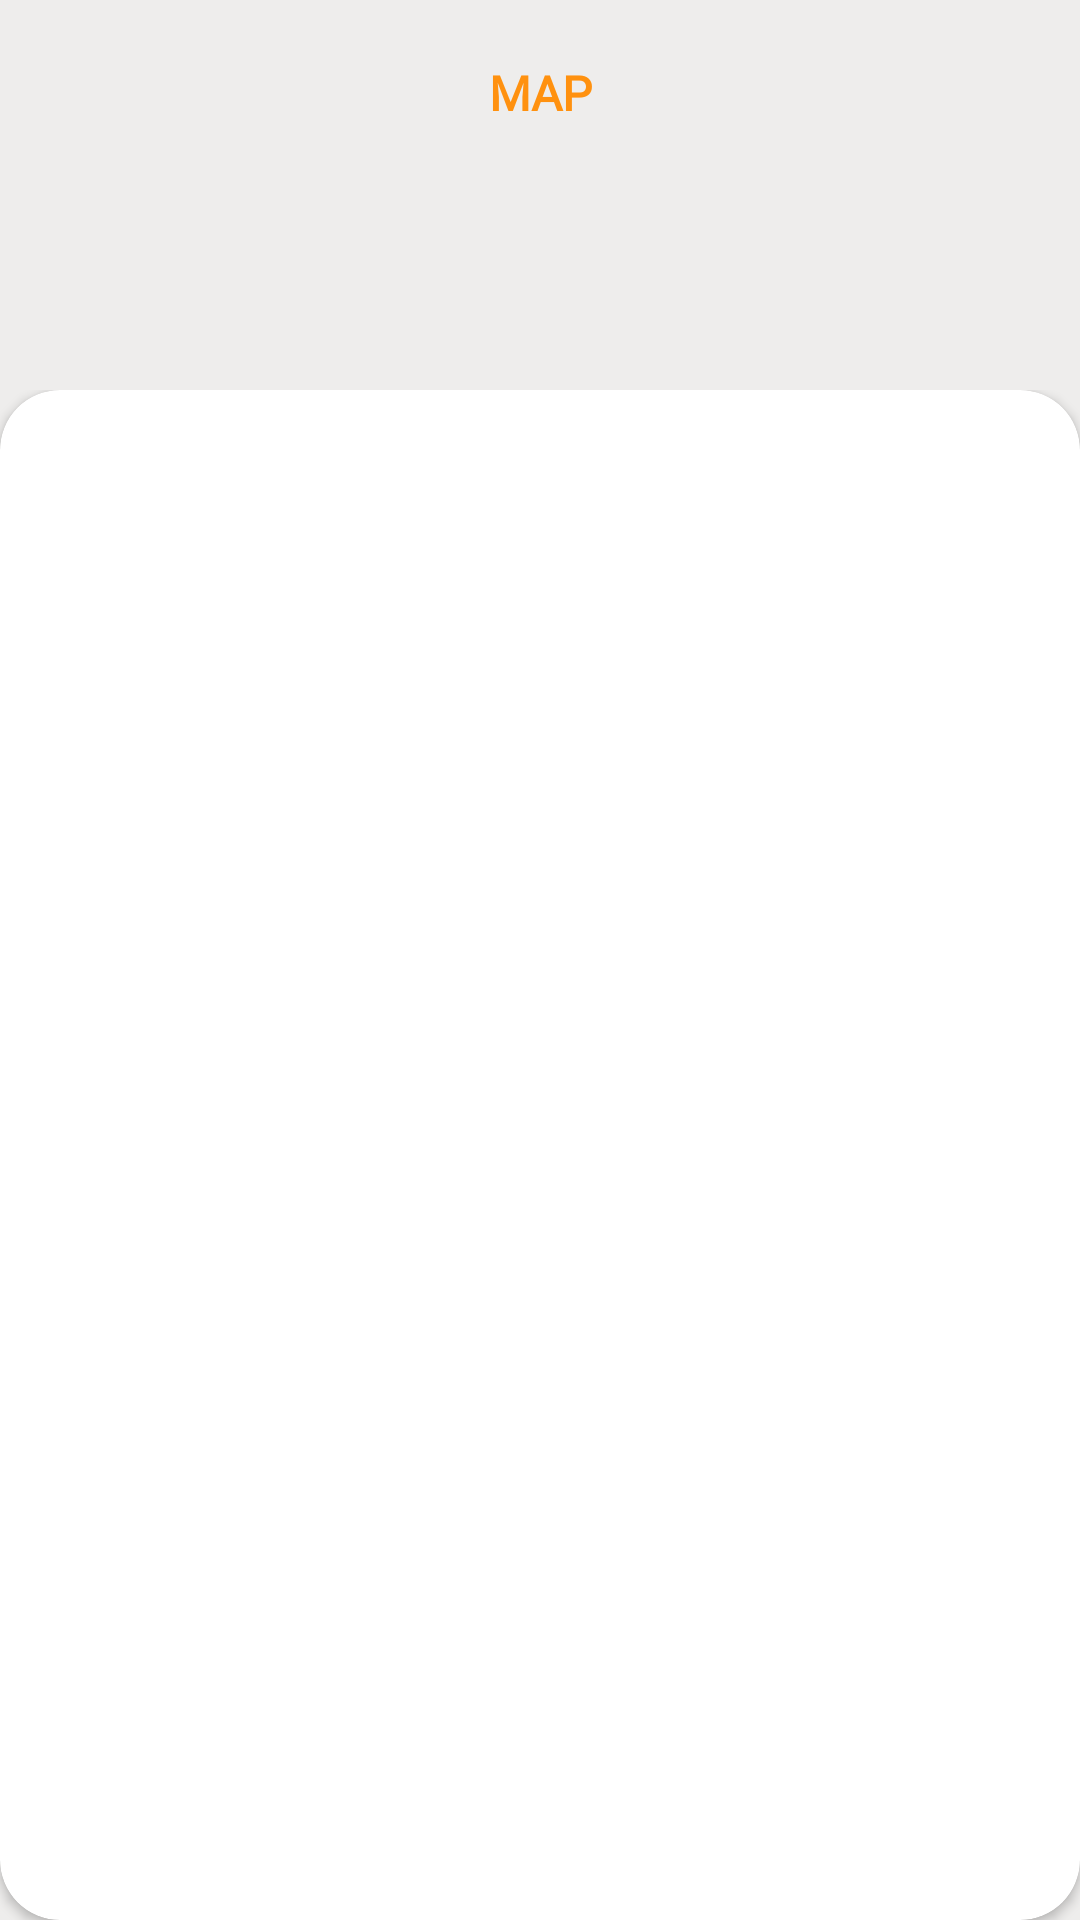

Reconstruct the res/layout file that produces this screen, plus the resources it refers to.
<!-- AndroidManifest.xml: application theme Theme.DLP -->
<!-- res/layout/frag_map.xml -->
<?xml version="1.0" encoding="utf-8"?>
<layout xmlns:android="http://schemas.android.com/apk/res/android"
    xmlns:app="http://schemas.android.com/apk/res-auto"
    xmlns:tools="http://schemas.android.com/tools">

    <androidx.constraintlayout.widget.ConstraintLayout
        android:layout_width="match_parent"
        android:layout_height="match_parent"
        android:background="#EEEDEC">

        <TextView
            android:id="@+id/title_tv"
            android:layout_width="0dp"
            android:layout_height="wrap_content"
            android:text="MAP"
            android:fontFamily="@font/app_font"
            android:layout_marginTop="20dp"
            android:textAlignment="center"
            app:layout_constraintStart_toStartOf="parent"
            app:layout_constraintEnd_toEndOf="parent"
            app:layout_constraintTop_toTopOf="parent"
            android:textColor="@color/main"
            android:textStyle="bold"
            android:textSize="16sp" />

        <androidx.recyclerview.widget.RecyclerView
            android:id="@+id/category_rv"
            android:layout_width="match_parent"
            android:layout_height="wrap_content"
            android:orientation="horizontal"
            android:layout_marginHorizontal="40dp"
            app:layout_constraintEnd_toEndOf="parent"
            app:layout_constraintStart_toStartOf="parent"
            app:layout_constraintTop_toBottomOf="@id/title_tv" />

        
        
        
        
        
        
        
        

        
        
        
        
        
        
        

        
        
        
        
        
        
        

        

        <RelativeLayout android:id="@+id/map_view_container"
            xmlns:android="http://schemas.android.com/apk/res/android"
            android:orientation="vertical"
            android:layout_width="wrap_content"
            android:layout_height="wrap_content"
            android:paddingTop="130dp"
            app:layout_constraintStart_toStartOf="parent"
            app:layout_constraintEnd_toEndOf="parent"
            app:layout_constraintBottom_toBottomOf="parent">

            <androidx.cardview.widget.CardView
                android:layout_width="match_parent"
                android:layout_height="match_parent"
                android:elevation="10dp"
                app:cardCornerRadius="20dp">

                <RelativeLayout
                    android:id="@+id/map_view"
                    android:layout_width="match_parent"
                    android:layout_height="match_parent" />
            </androidx.cardview.widget.CardView>
        </RelativeLayout>


    </androidx.constraintlayout.widget.ConstraintLayout>
</layout>
<!-- resources referenced by this layout -->
<resources>
  <color name="main">#FF910F</color>
  <style name="Theme.DLP" parent="Theme.MaterialComponents.DayNight.NoActionBar">
          
          <item name="colorPrimary">@color/purple_500</item>
          <item name="colorPrimaryVariant">@color/purple_700</item>
          <item name="colorOnPrimary">@color/white</item>
          
          <item name="colorSecondary">@color/teal_200</item>
          <item name="colorSecondaryVariant">@color/teal_700</item>
          <item name="colorOnSecondary">@color/black</item>
          
          <item name="android:statusBarColor">@color/background</item>
          <item name="android:windowLightStatusBar" tools:targetApi="m">?attr/background</item>
          
          <item name="bottomSheetDialogTheme">@style/AppBottomSheetDialogTheme</item>
      </style>
  <color name="purple_500">#FF6200EE</color>
  <color name="purple_700">#FF3700B3</color>
  <color name="white">#FFFFFFFF</color>
  <color name="teal_200">#FF03DAC5</color>
  <color name="teal_700">#FF018786</color>
  <color name="black">#FF000000</color>
  <color name="background">#EEEDEC</color>
  <style name="AppBottomSheetDialogTheme" parent="Theme.Design.Light.BottomSheetDialog">
          <item name="bottomSheetStyle">@style/AppModalStyle</item>
          <item name="colorPrimary">@color/main</item>
          <item name="android:windowIsFloating">false</item>
          <item name="android:windowSoftInputMode">adjustResize</item>
      </style>
  <style name="AppModalStyle" parent="Widget.Design.BottomSheet.Modal">
          <item name="android:background">@drawable/custom_bottom_sheet</item>
      </style>
  <!-- drawable custom_bottom_sheet (drawable) -->
  <?xml version="1.0" encoding="utf-8"?>
  <shape xmlns:android="http://schemas.android.com/apk/res/android"
      android:shape="rectangle">
  
      <solid android:color="@color/white" />
  
      <corners
          android:topLeftRadius="20dp"
          android:topRightRadius="20dp" />
  
  
  </shape>
</resources>
